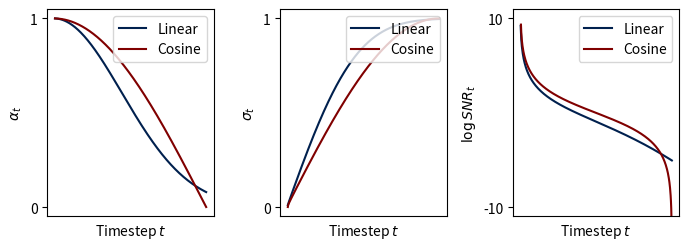

Write Python code to recreate this figure. (Note: this script raises an exception after producing the figure.)
import math
import numpy as np
from matplotlib import pyplot as plt


def get_linear_schedule(num_timesteps):
    beta_t = np.linspace(1e-4, 2e-2, num_timesteps + 1)
    alpha_t = np.cumprod(1 - beta_t, axis=0) ** 0.5
    return alpha_t

def get_cosine_schedule(num_timesteps):
    linspace = np.linspace(0, 1, num_timesteps + 1)
    f_t = np.cos((linspace + 0.008) / (1 + 0.008) * math.pi / 2) ** 2
    bar_alpha_t = f_t / f_t[0]
    beta_t = np.zeros_like(bar_alpha_t)
    beta_t[1:] = np.clip(1 - (bar_alpha_t[1:] / bar_alpha_t[:-1]), a_min=0, a_max=0.999)
    alpha_t = np.cumprod(1 - beta_t, axis=0) ** 0.5
    return alpha_t


if __name__ == "__main__":

    T = 500
    T_rng = np.arange(T + 1)

    alpha_linear = get_linear_schedule(T)
    alpha_cosine = get_cosine_schedule(T)

    sigma_linear = (1 - alpha_linear ** 2) ** 0.5
    sigma_cosine = (1 - alpha_cosine ** 2) ** 0.5

    logsnr_linear = 2 * (np.log(alpha_linear) - np.log(sigma_linear))
    logsnr_cosine = 2 * (np.log(alpha_cosine) - np.log(sigma_cosine))

    plt.figure(figsize=(7, 2.6), dpi=200)

    plt.subplot(1, 3, 1)
    plt.plot(T_rng, alpha_linear, label="Linear", color="#00204E")
    plt.plot(T_rng, alpha_cosine, label="Cosine", color="#800000")
    plt.ylabel("$\\alpha_t$")
    plt.xlabel("Timestep $t$")
    plt.xticks([])
    plt.yticks([0,1])
    plt.legend(loc="upper right")

    plt.subplot(1, 3, 2)
    plt.plot(T_rng, sigma_linear, label="Linear", color="#00204E")
    plt.plot(T_rng, sigma_cosine, label="Cosine", color="#800000")
    plt.ylabel("$\\sigma_t$")
    plt.xlabel("Timestep $t$")
    plt.xticks([])
    plt.yticks([0, 1])
    plt.legend(loc="upper right")

    plt.subplot(1, 3, 3)
    plt.plot(T_rng, logsnr_linear, label="Linear", color="#00204E")
    plt.plot(T_rng, logsnr_cosine, label="Cosine", color="#800000")
    plt.ylabel("$\\log SNR_t$")
    plt.xlabel("Timestep $t$")
    plt.xticks([])
    plt.yticks([-10, 10])
    plt.ylim([-11, 11])
    plt.legend(loc="upper right")

    plt.tight_layout()
    plt.savefig("./figures/fig_schedules.png")

